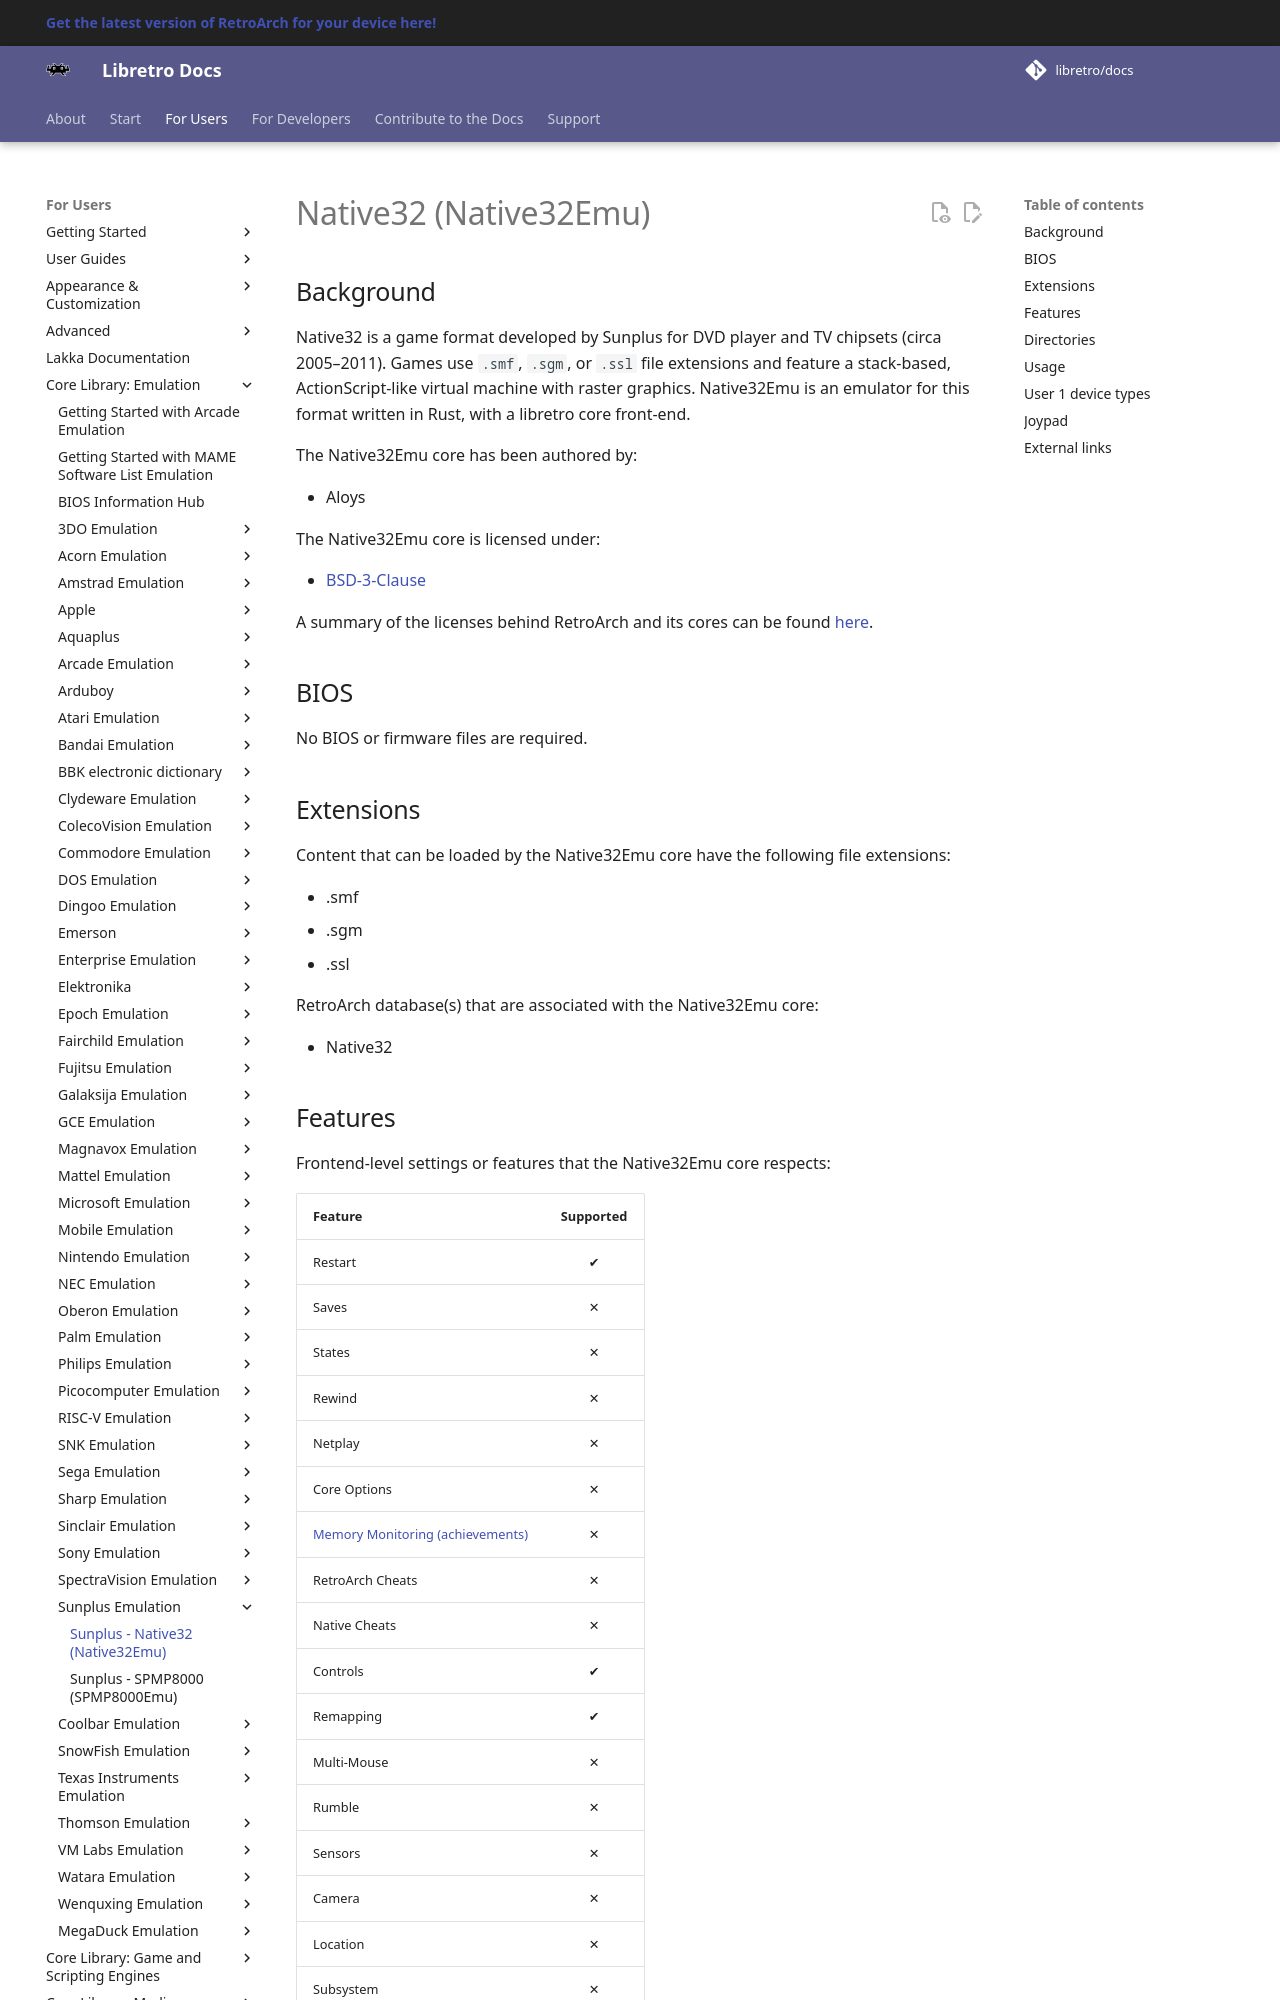

repository: libretro/docs · page: library/native32emu/index.html · generator: mkdocs

---
title: "Native32Emu – Native32 core for RetroArch"
description: "RetroArch Native32Emu core (Native32): BIOS files and controls. Native32 is a game format developed by Sunplus for DVD player and TV chipsets (circa 2005–2011)."
---

# Native32 (Native32Emu)

## Background

Native32 is a game format developed by Sunplus for DVD player and TV chipsets (circa 2005–2011). Games use `.smf`, `.sgm`, or `.ssl` file extensions and feature a stack-based, ActionScript-like virtual machine with raster graphics. Native32Emu is an emulator for this format written in Rust, with a libretro core front-end.

The Native32Emu core has been authored by:

- Aloys

The Native32Emu core is licensed under:

- [BSD-3-Clause](https://github.com/jiangxincode/Native32Emu/blob/master/LICENSE)

A summary of the licenses behind RetroArch and its cores can be found [here](../development/licenses.md).

## BIOS

No BIOS or firmware files are required.

## Extensions

Content that can be loaded by the Native32Emu core have the following file extensions:

- .smf
- .sgm
- .ssl

RetroArch database(s) that are associated with the Native32Emu core:

- Native32
